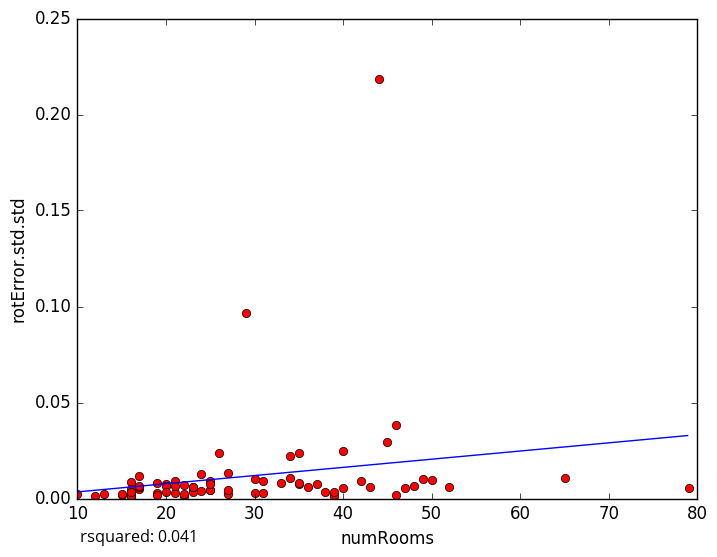

Values plotted in this chart, from the file beside it:
numRooms, rotError.std.std
79, 0.005687
44, 0.2184
43, 0.005809
27, 0.002382
23, 0.004438
10, 0.002212
12, 0.001249
48, 0.006708
47, 0.005264
25, 0.009132
22, 0.001098
15, 0.00182
17, 0.01158
15, 0.002426
16, 0.008818
16, 0.001552
16, 0.001336
16, 0.003303
25, 0.004278
34, 0.01082
50, 0.009397
22, 0.00241
45, 0.02962
26, 0.0239
29, 0.0967
34, 0.02203
20, 0.006932
22, 0.007196
20, 0.007297
31, 0.009281
39, 0.001463
38, 0.003452
35, 0.02352
25, 0.004315
65, 0.01092
46, 0.03846
49, 0.01016
52, 0.006049
13, 0.002372
40, 0.005333
33, 0.007988
17, 0.004806
42, 0.009313
23, 0.003585
21, 0.009075
46, 0.001979
35, 0.007527
40, 0.02452
27, 0.01316
19, 0.008169
17, 0.005962
27, 0.004685
21, 0.002904
20, 0.006647
23, 0.005937
39, 0.003169
24, 0.004085
25, 0.00741
20, 0.003583
30, 0.002956
... 18 more rows
